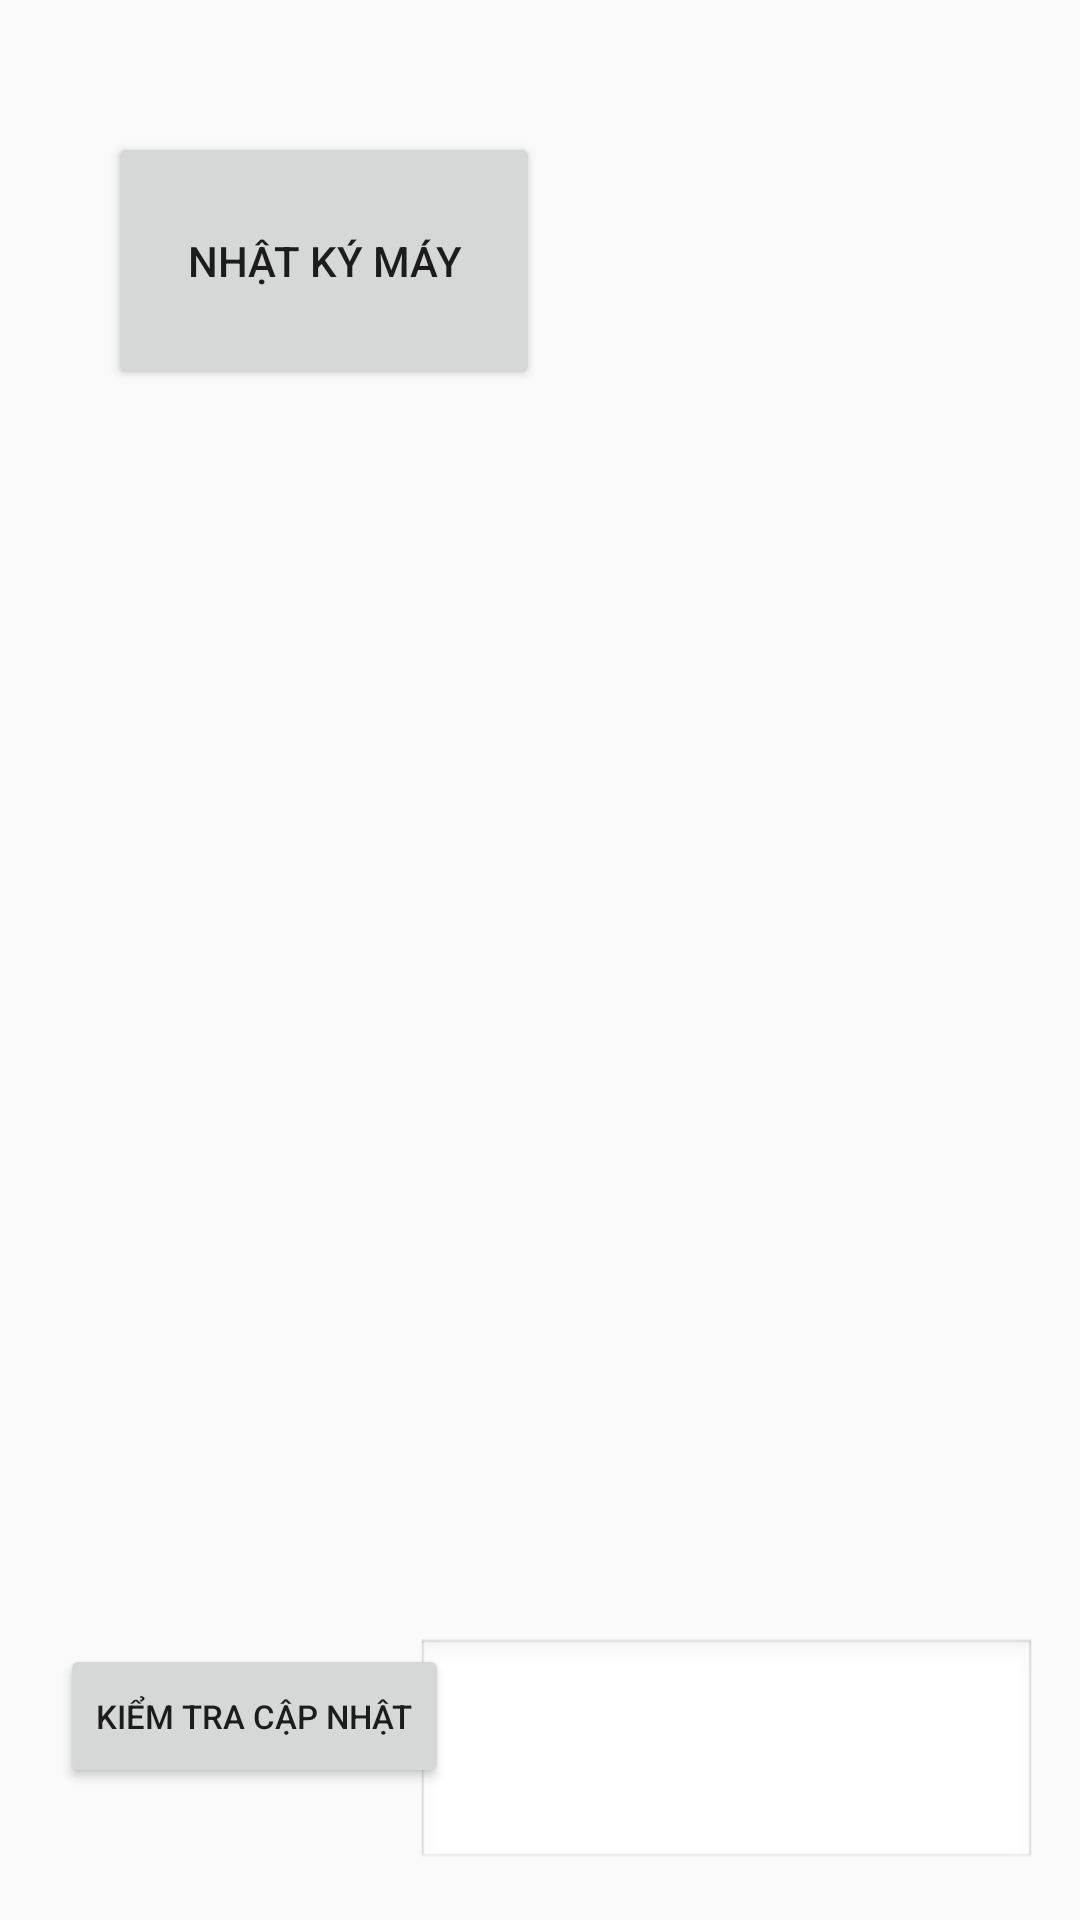

This screen was rendered from an Android layout file. Write that file and the resources it references.
<!-- AndroidManifest.xml: application theme Theme.AppCompat.Light.DarkActionBar -->
<!-- res/layout/frontpage.xml -->
<?xml version="1.0" encoding="utf-8"?>
<RelativeLayout xmlns:android="http://schemas.android.com/apk/res/android"
    android:layout_width="match_parent"
    android:layout_height="match_parent"
    android:padding="16dp">

    
    <Button
        android:id="@+id/btnAbTesting"
        android:layout_width="48dp"
        android:layout_height="48dp"
        android:background="@android:color/transparent"
        android:text=""
        android:visibility="invisible"
        android:layout_alignParentBottom="true"
        android:layout_alignParentStart="true"
        android:layout_marginStart="8dp"
        android:layout_marginBottom="8dp" />

    
    <TextView
        android:id="@+id/txtVersion"
        android:layout_width="wrap_content"
        android:layout_height="wrap_content"
        android:layout_alignParentBottom="true"
        android:layout_alignParentStart="true"
        android:layout_marginStart="4dp"
        android:layout_marginBottom="4dp"
        android:text=""
        android:textColor="@android:color/darker_gray"
        android:textSize="10sp"
        android:alpha="0.7" />

    <Button
        android:id="@+id/btnCheckUpdate"
        android:layout_width="wrap_content"
        android:layout_height="48dp"
        android:layout_alignParentBottom="true"
        android:layout_alignParentStart="true"
        android:layout_marginStart="4dp"
        android:layout_marginBottom="28dp"
        android:text="Kiểm tra cập nhật"
        android:textSize="11sp" />

    
    <Button
        android:id="@+id/btnMachineLog"
        android:layout_width="144dp"
        android:layout_height="86dp"
        android:layout_alignParentTop="true"
        android:layout_alignParentStart="true"
        android:layout_marginStart="20dp"
        android:layout_marginTop="28dp"
        android:text="Nhật ký máy" />

    <ScrollView
        android:id="@+id/scrollChangeLog"
        android:layout_width="207dp"
        android:layout_height="129dp"
        android:layout_alignParentTop="true"
        android:layout_alignParentEnd="true"
        android:layout_marginTop="530dp"
        android:layout_marginEnd="-2dp"
        android:background="@android:drawable/edit_text"
        android:padding="8dp">

        <TextView
            android:id="@+id/txtChangeLog"
            android:layout_width="match_parent"
            android:layout_height="wrap_content"
            android:text=""
            android:textColor="@android:color/black"
            android:textSize="11sp" />
    </ScrollView>

    

</RelativeLayout>
<!-- resources referenced by this layout -->
<resources>

</resources>
